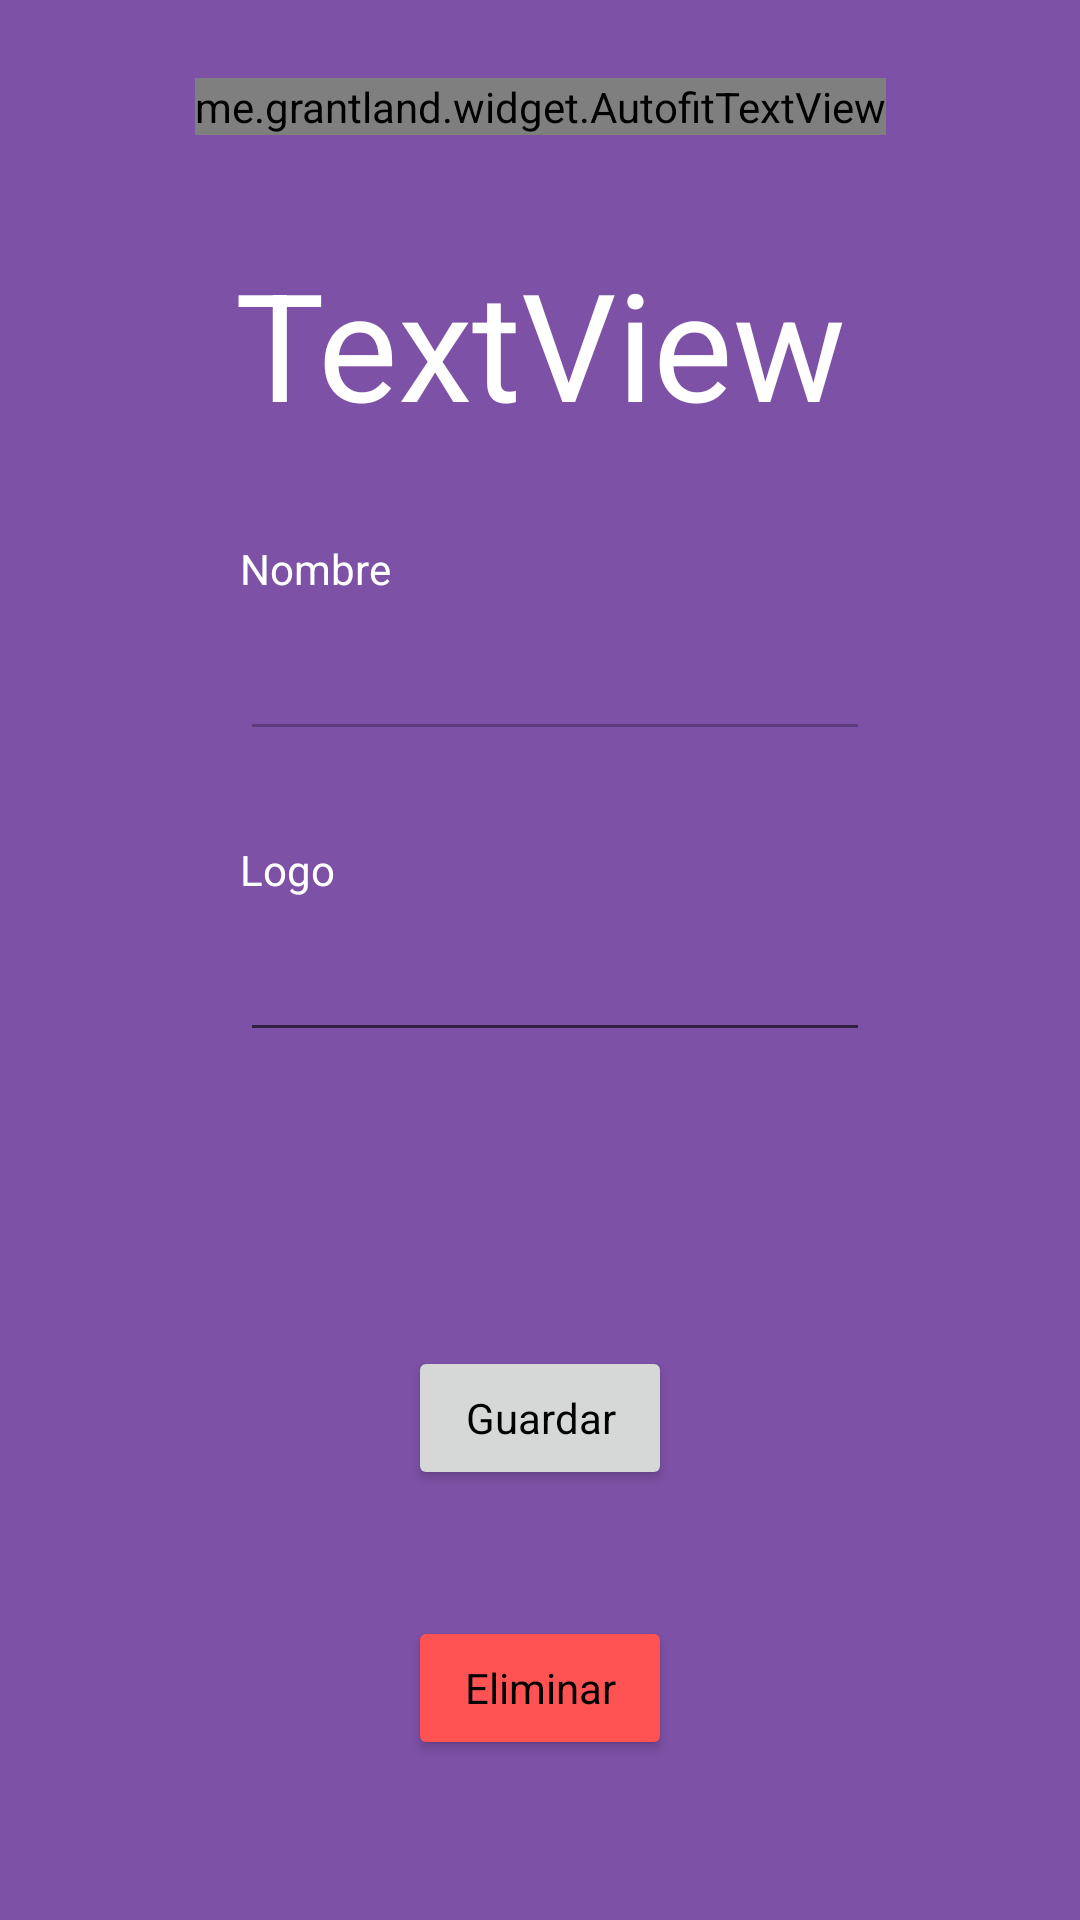

Produce the Android XML layout that renders to this screen, including the resource entries it uses.
<!-- AndroidManifest.xml: application theme Theme.TFG -->
<!-- res/layout/fragment_edit_cat.xml -->
<?xml version="1.0" encoding="utf-8"?>
<FrameLayout xmlns:android="http://schemas.android.com/apk/res/android"
    xmlns:app="http://schemas.android.com/apk/res-auto"
    xmlns:tools="http://schemas.android.com/tools"
    android:layout_width="match_parent"
    android:layout_height="match_parent"
    tools:context=".perfil.admin.categorias.EditCatFragment">

    <androidx.constraintlayout.widget.ConstraintLayout
        android:layout_width="match_parent"
        android:layout_height="match_parent"
        android:background="#7D51A6">

        <me.grantland.widget.AutofitTextView
            android:id="@+id/tvNomCat"
            android:layout_width="wrap_content"
            android:layout_height="wrap_content"
            android:layout_marginTop="26dp"
            android:fontFamily="@font/notosans_bold"
            android:text="Titulo"
            android:textColor="?android:attr/textColorPrimaryInverse"
            android:textSize="20sp"
            android:textStyle="bold"
            app:layout_constraintEnd_toEndOf="parent"
            app:layout_constraintHorizontal_bias="0.5"
            app:layout_constraintStart_toStartOf="parent"
            app:layout_constraintTop_toTopOf="parent" />

        <TextView
            android:id="@+id/tvEmoCat"
            android:layout_width="wrap_content"
            android:layout_height="wrap_content"
            android:layout_marginTop="36dp"
            android:text="TextView"
            android:textColor="?android:attr/textColorPrimaryInverse"
            android:textSize="50sp"
            app:layout_constraintEnd_toEndOf="parent"
            app:layout_constraintHorizontal_bias="0.5"
            app:layout_constraintStart_toStartOf="parent"
            app:layout_constraintTop_toBottomOf="@+id/tvNomCat" />

        <TextView
            android:id="@+id/textView18"
            android:layout_width="wrap_content"
            android:layout_height="wrap_content"
            android:layout_marginStart="80dp"
            android:layout_marginTop="180dp"
            android:text="Nombre"
            android:textColor="?android:attr/textColorPrimaryInverse"
            app:layout_constraintStart_toStartOf="parent"
            app:layout_constraintTop_toTopOf="parent" />

        <EditText
            android:id="@+id/edNomCat"
            android:layout_width="wrap_content"
            android:layout_height="wrap_content"
            android:layout_marginTop="10dp"
            android:ems="10"
            android:enabled="false"
            android:inputType="none"
            android:textColor="?android:attr/textColorPrimaryInverse"
            app:layout_constraintStart_toStartOf="@+id/textView18"
            app:layout_constraintTop_toBottomOf="@+id/textView18" />

        <TextView
            android:id="@+id/textView19"
            android:layout_width="wrap_content"
            android:layout_height="wrap_content"
            android:layout_marginTop="30dp"
            android:text="Logo"
            android:textColor="?android:attr/textColorPrimaryInverse"
            app:layout_constraintStart_toStartOf="@+id/edNomCat"
            app:layout_constraintTop_toBottomOf="@+id/edNomCat" />

        <EditText
            android:id="@+id/edEmoCat"
            android:layout_width="wrap_content"
            android:layout_height="wrap_content"
            android:layout_marginTop="10dp"
            android:ems="10"
            android:inputType="textPersonName"
            android:maxLength="2"
            android:textColor="?android:attr/textColorPrimaryInverse"
            app:layout_constraintStart_toStartOf="@+id/textView19"
            app:layout_constraintTop_toBottomOf="@+id/textView19" />

        <Button
            android:id="@+id/btnSaveCat"
            android:layout_width="wrap_content"
            android:layout_height="wrap_content"
            android:layout_marginTop="98dp"
            android:text="Guardar"
            android:textAllCaps="false"
            app:cornerRadius="20dp"
            app:layout_constraintEnd_toEndOf="parent"
            app:layout_constraintHorizontal_bias="0.5"
            app:layout_constraintStart_toStartOf="parent"
            app:layout_constraintTop_toBottomOf="@+id/edEmoCat" />

        <Button
            android:id="@+id/btnDelCat"
            android:layout_width="wrap_content"
            android:layout_height="wrap_content"
            android:layout_marginTop="42dp"
            android:backgroundTint="#FF5353"
            android:text="Eliminar"
            android:textAllCaps="false"
            app:cornerRadius="20dp"
            app:layout_constraintEnd_toEndOf="parent"
            app:layout_constraintHorizontal_bias="0.5"
            app:layout_constraintStart_toStartOf="parent"
            app:layout_constraintTop_toBottomOf="@+id/btnSaveCat" />
    </androidx.constraintlayout.widget.ConstraintLayout>
</FrameLayout>
<!-- resources referenced by this layout -->
<resources>
  <style name="Theme.TFG" parent="Theme.MaterialComponents.DayNight.NoActionBar">
          
          
          <item name="colorPrimary">#7C33F6</item>
          <item name="colorPrimaryVariant">#BFBFBF</item>
          <item name="colorOnPrimary">@color/white</item>
          
          <item name="colorSecondary">@color/teal_200</item>
          <item name="colorSecondaryVariant">@color/teal_700</item>
          <item name="colorOnSecondary">@color/white</item>
          
          <item name="android:statusBarColor" tools:targetApi="l">?attr/colorPrimaryVariant</item>
          
          <item name="fontFamily">@font/notosans_regular</item>
          <item name="windowNoTitle">true</item>
          <item name="windowActionBar">false</item>
          <item name="android:textColorPrimary">@color/black</item>
      </style>
  <!-- not gathered from this repository: default colours our renderer supplied (Android Studio template values) -->
  <color name="teal_200">#FF03DAC5</color>
  <color name="teal_700">#FF018786</color>
  <color name="black">#FF000000</color>
  <color name="white">#FFFFFFFF</color>
</resources>
